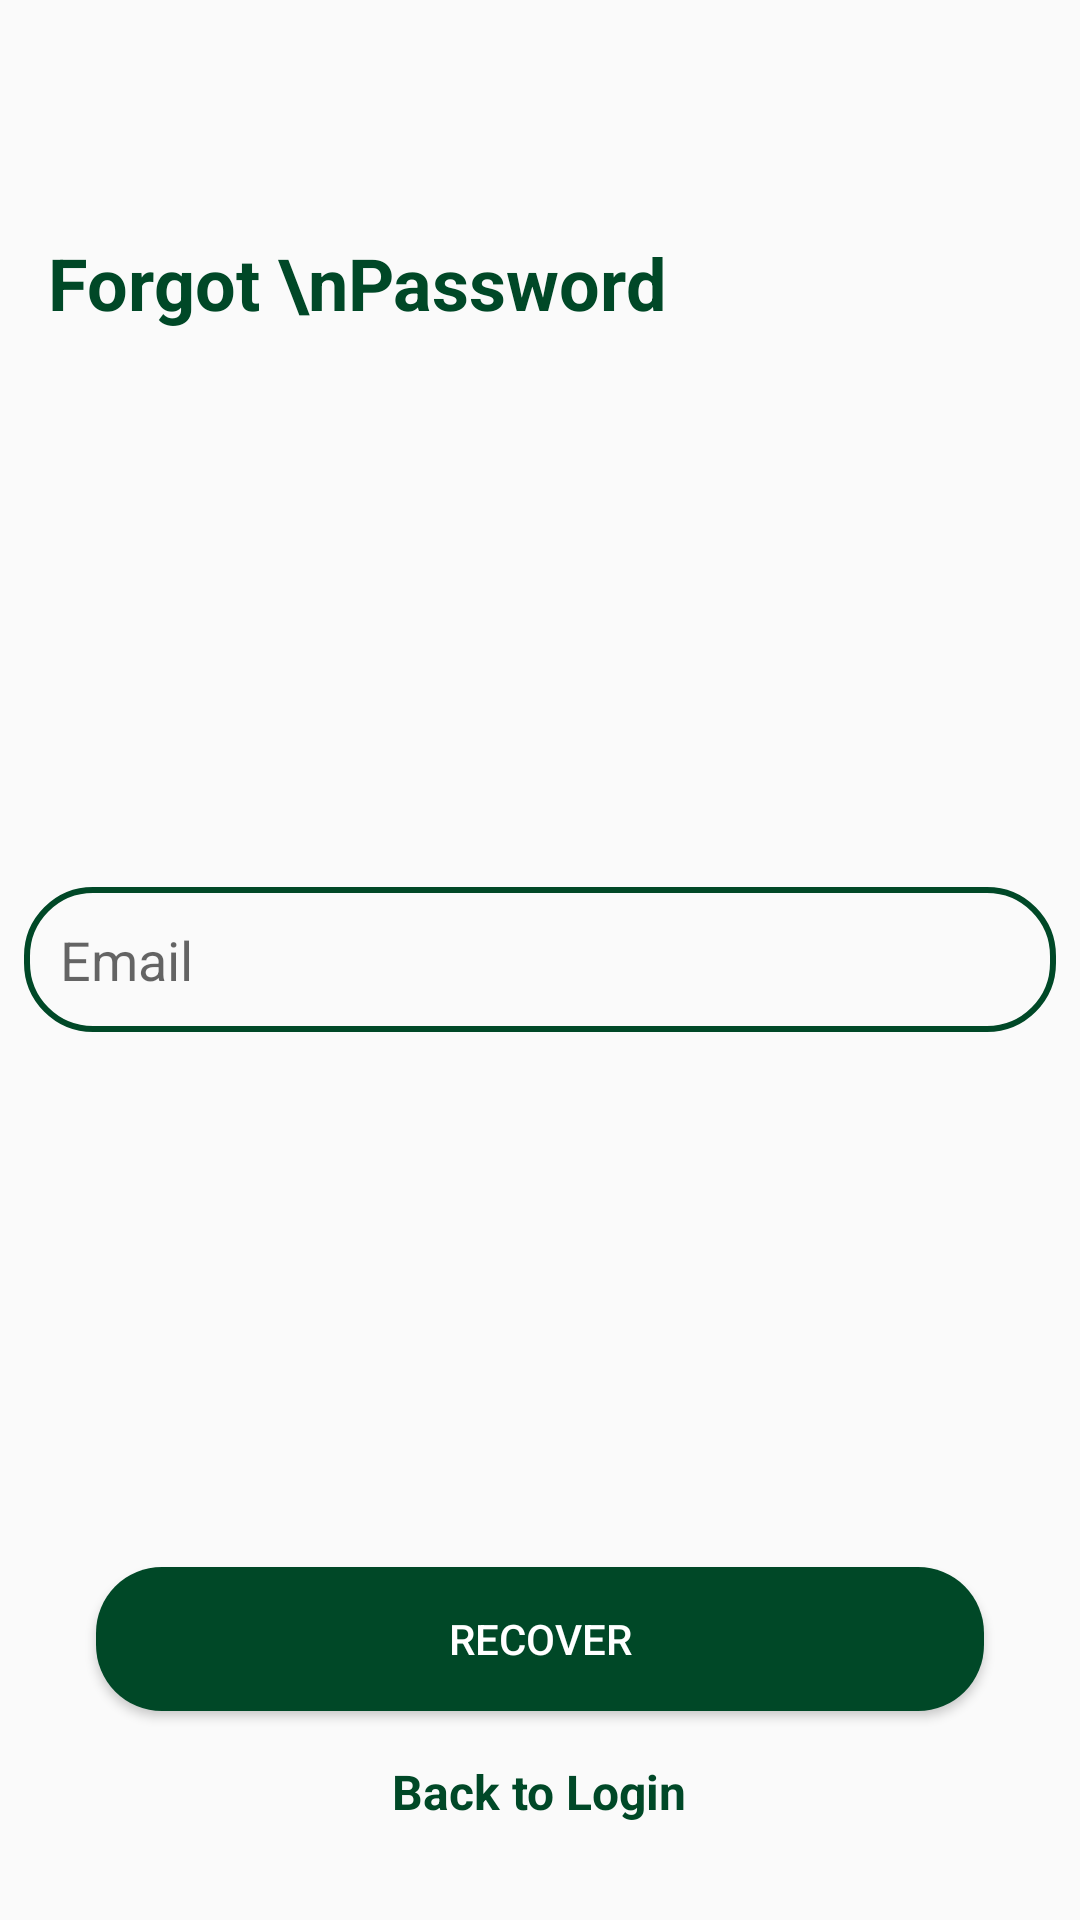

Write the Android layout XML for this screen, with the resource values it uses.
<!-- AndroidManifest.xml: application theme Theme.SMApp -->
<!-- res/layout/fragment_forgot_password.xml -->
<?xml version="1.0" encoding="utf-8"?>
<RelativeLayout xmlns:android="http://schemas.android.com/apk/res/android"
    xmlns:tools="http://schemas.android.com/tools"
    android:layout_width="match_parent"
    android:layout_height="match_parent"
    android:background="@drawable/background"
    tools:context=".fragment.ForgotPasswordFragment">
    <TextView
        android:layout_width="wrap_content"
        android:layout_height="wrap_content"
        android:text="Forgot \nPassword"
        android:textColor="@color/colorGreen"
        android:textStyle="bold"
        android:textSize="24sp"
        android:layout_marginTop="78dp"
        android:layout_marginStart="16dp"
        />

    <LinearLayout
        android:layout_width="match_parent"
        android:layout_height="wrap_content"
        android:layout_centerInParent="true"
        android:orientation="vertical">

        <EditText
            android:id="@+id/edtEmail"
            android:textColor="@color/black"
            android:layout_width="match_parent"
            android:layout_height="wrap_content"
            android:padding="12dp"
            android:layout_margin="8dp"
            android:background="@drawable/input_box_shape"
            android:hint="Email"
            />

    </LinearLayout>
    <Button
        android:layout_width="match_parent"
        android:layout_height="wrap_content"
        android:text="Recover"
        android:background="@drawable/btn_shape"
        android:textColor="@color/white"
        android:layout_marginHorizontal="32dp"
        android:backgroundTint="@color/colorGreen"
        android:id="@+id/btnRecover"
        android:layout_above="@id/tvLogin"
        android:layout_marginBottom="16dp"
        />

    <TextView
        android:id="@+id/tvLogin"
        android:layout_width="wrap_content"
        android:layout_height="wrap_content"
        android:text="Back to Login"
        android:layout_alignParentBottom="true"
        android:layout_centerHorizontal="true"
        android:layout_marginBottom="32dp"
        android:textColor="@color/colorGreen"
        android:textStyle="bold"
        android:textSize="16sp"/>
</RelativeLayout>
<!-- resources referenced by this layout -->
<resources>
  <color name="black">#FF000000</color>
  <color name="colorGreen">#004827</color>
  <color name="white">#FFFFFFFF</color>
  <!-- drawable btn_shape (drawable) -->
  <?xml version="1.0" encoding="utf-8"?>
  <shape android:shape="rectangle" xmlns:android="http://schemas.android.com/apk/res/android">
      <solid android:color="@color/colorGreen" />
  
      <corners android:radius="22dp" />
  </shape>
  <!-- drawable input_box_shape (drawable) -->
  <?xml version="1.0" encoding="utf-8"?>
  <shape xmlns:android="http://schemas.android.com/apk/res/android"
      android:shape="rectangle">
      <corners android:radius="22dp" />
      <stroke android:width="2dp" android:color="@color/colorGreen" />
  </shape>
  <style name="Theme.SMApp" parent="Theme.AppCompat.Light.NoActionBar">
          
          <item name="colorPrimary">@color/colorPrimary</item>
          <item name="colorPrimaryDark">@color/colorPrimaryDark</item>
          <item name="colorAccent">@color/colorAccent</item>
          
          <item name="android:statusBarColor">@color/colorPrimaryDark</item>
          
          <item name="android:windowLightStatusBar">true</item>
          <item name="windowActionBar">false</item>
          <item name="windowNoTitle">true</item>
      </style>
  <color name="colorPrimary">#FFFFFFFF</color>
  <color name="colorPrimaryDark">#FFFFFFFF</color>
  <color name="colorAccent">#00552E</color>
</resources>
